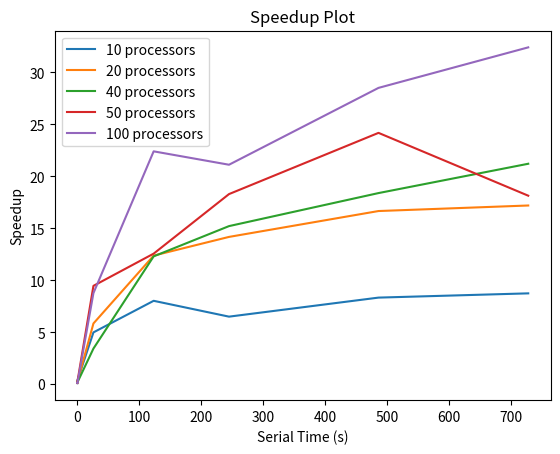
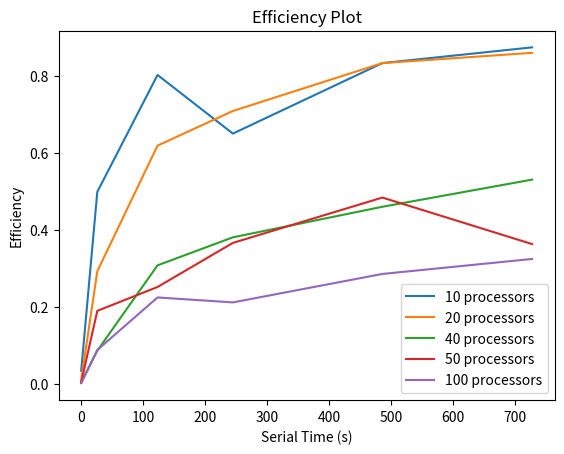

Generate these figures, in order, with matplotlib:
import matplotlib.pyplot as plt

# Add data here
serial_times = [0.130, 0.200, 26.120, 123.250, 244.780, 485.920, 727.430]
parallel_times_10 = [0.390, 0.570, 5.240, 15.360, 37.660, 58.320, 83.220]
parallel_times_20 = [1.120, 0.950, 4.470, 9.960, 17.270, 29.160, 42.300]
parallel_times_40 = [1.210, 1.200, 7.620, 10.020, 16.090, 26.420, 34.290]
parallel_times_50 = [1.080, 1.000, 2.760, 9.810, 13.380, 20.090, 40.100]
parallel_times_100 = [1.110, 2.530, 2.980, 5.500, 11.590, 17.040, 22.440]

# Calculate the speedup, efficiency, and scalability
speedup_10 = [serial_times[i]/parallel_times_10[i] for i in range(7)]
speedup_20 = [serial_times[i]/parallel_times_20[i] for i in range(7)]
speedup_40 = [serial_times[i]/parallel_times_40[i] for i in range(7)]
speedup_50 = [serial_times[i]/parallel_times_50[i] for i in range(7)]
speedup_100 = [serial_times[i]/parallel_times_100[i] for i in range(7)]

efficiency_10 = [speedup_10[i]/10 for i in range(7)]
efficiency_20 = [speedup_20[i]/20 for i in range(7)]
efficiency_40 = [speedup_40[i]/40 for i in range(7)]
efficiency_50 = [speedup_50[i]/50 for i in range(7)]
efficiency_100 = [speedup_100[i]/100 for i in range(7)]

# Plot the results
plt.figure()
plt.plot(serial_times, speedup_10, label='10 processors')
plt.plot(serial_times, speedup_20, label='20 processors')
plt.plot(serial_times, speedup_40, label='40 processors')
plt.plot(serial_times, speedup_50, label='50 processors')
plt.plot(serial_times, speedup_100, label='100 processors')
plt.xlabel('Serial Time (s)')
plt.ylabel('Speedup')
plt.legend()
plt.title('Speedup Plot')

plt.figure()
plt.plot(serial_times, efficiency_10, label='10 processors')
plt.plot(serial_times, efficiency_20, label='20 processors')
plt.plot(serial_times, efficiency_40, label='40 processors')
plt.plot(serial_times, efficiency_50, label='50 processors')
plt.plot(serial_times, efficiency_100, label='100 processors')
plt.xlabel('Serial Time (s)')
plt.ylabel('Efficiency')
plt.legend()
plt.title('Efficiency Plot')

plt.show()